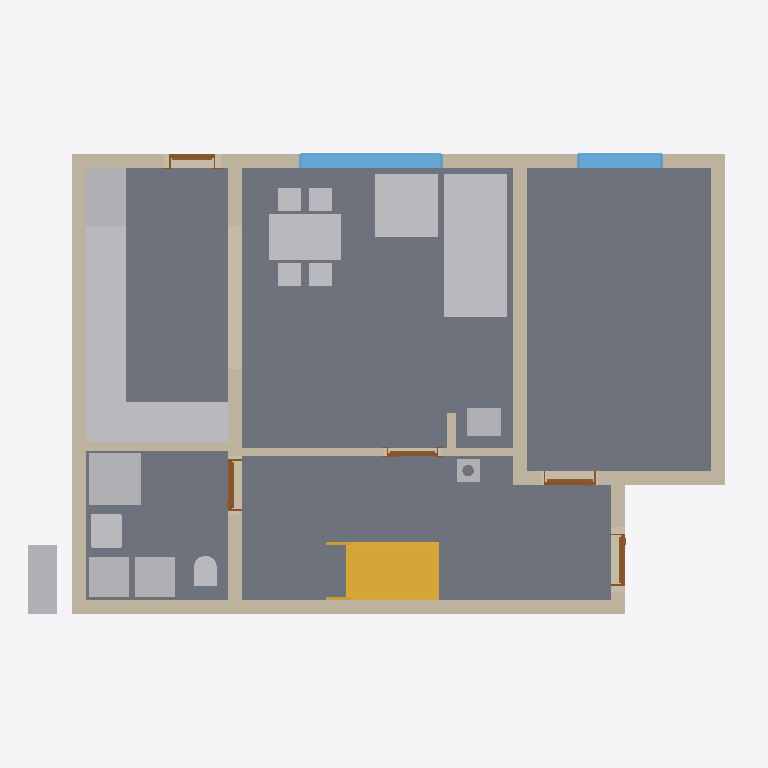
Plan cut of the same IFC building model at storey 'Ground floor' (level 0.00 m, cut at 1.40 m), seen from above with north up, elements coloured by IFC class: 17 other elements (light grey), 11 walls (beige), 5 doors (brown), 4 slabs (grey), 2 windows (light blue), 1 stair (yellow). Cut surfaces are drawn darker.
Extent 12.4 m × 9.0 m × 10.0 m (x, y, z). Storeys (12): Foundations at 0.00 m; Ground floor at 0.00 m; Upper floor at 3.03 m; Roof - -2: Vapour barrier at 3.03 m; Roof - -3: Gypsum plasterboard at 3.03 m; Roof - 0: Rafters at 3.03 m; Roof - 0a: Collar ties at 3.03 m; Roof - +1: Wood fiberboard at 3.03 m; Roof - +2: Underlay at 3.03 m; Roof - +3: Counter-battens at 3.03 m; Roof - +4: Tile battens at 3.03 m; Roof - +5: Tiles at 3.03 m. Elements (391): 246 IfcBeam, 65 IfcSlab, 30 IfcWall, 15 IfcFurniture, 8 IfcDoor, 8 IfcFooting, 8 IfcWindow, 5 IfcSanitaryTerminal, 3 IfcCovering, 2 IfcStair, 1 IfcChimney.

HEADER;
FILE_DESCRIPTION(('ViewDefinition[DesignTransferView]'),'2;1');
FILE_NAME('/dev/null','2026-09-21T22:09:14+02:00',(''),(''),'IfcOpenShell 0.8.5','IfcOpenShell 0.8.5','Nobody');
FILE_SCHEMA(('IFC4'));
ENDSEC;
DATA;
#1=IFCPROJECT('20D4IOqJ12bAgH7N2PG0kZ',$,'My house',$,$,$,$,(#10,#15),#5);
#19=IFCSITE('3V9tmccsr9Uu7o2JatIV4V',$,'Site',$,$,#28898,$,$,$,$,$,$,$,$);
#20=IFCBUILDING('1Un_FGM6DDAB5rhqyPgpDz',$,'My house',$,$,#28903,$,$,$,$,$,$);
#33=IFCBUILDINGSTOREY('25gzbmVpT7VuoVOAAISwqC',$,'Foundations',$,$,#28908,$,$,$,0.0);
#40=IFCBUILDINGSTOREY('100IRmJpvFDf5RYqmjlkg2',$,'Ground floor',$,$,#28913,$,$,$,0.0);
#46=IFCBUILDINGSTOREY('1$UFGSPNz2OwJ6R$$6eGL6',$,'Upper floor',$,$,#28918,$,$,$,3.03);
#14628=IFCBUILDINGSTOREY('0$BTHqCS19IOvk41F_wE3V',$,'Roof - -2: Vapour barrier','Visibility container for Vapour barrier','ROOF_LAYER',#28923,$,$,$,3.03);
#14634=IFCBUILDINGSTOREY('1k6rePgX54cg8ZGRpk3x9K',$,'Roof - -3: Gypsum plasterboard','Visibility container for Gypsum plasterboard','ROOF_LAYER',#28928,$,$,$,3.03);
#14640=IFCBUILDINGSTOREY('17szvTfuH3KPQvHGf6R2dc',$,'Roof - 0: Rafters','Visibility container for Rafters','ROOF_LAYER',#28933,$,$,$,3.03);
#14646=IFCBUILDINGSTOREY('0Fou0HQk50V99V1Gys2dtB',$,'Roof - 0a: Collar ties','Visibility container for Collar ties','ROOF_LAYER',#28938,$,$,$,3.03);
#14652=IFCBUILDINGSTOREY('2LyfOp6wP6DPSnyhXU$XTo',$,'Roof - +1: Wood fiberboard','Visibility container for Wood fiberboard','ROOF_LAYER',#28943,$,$,$,3.03);
#14658=IFCBUILDINGSTOREY('2VKTaQnhf4C87Dgs4Mfxli',$,'Roof - +2: Underlay','Visibility container for Roofing underlay','ROOF_LAYER',#28948,$,$,$,3.03);
#14664=IFCBUILDINGSTOREY('30IjRww9DDfg_BUZIzJJre',$,'Roof - +3: Counter-battens','Visibility container for Counter-battens','ROOF_LAYER',#28953,$,$,$,3.03);
#14670=IFCBUILDINGSTOREY('0wYhgoYPzBLvOrh_OXUdYS',$,'Roof - +4: Tile battens','Visibility container for Tile battens','ROOF_LAYER',#28958,$,$,$,3.03);
#14676=IFCBUILDINGSTOREY('01QCoYgy5FXwA_BFjwnhmZ',$,'Roof - +5: Tiles','Visibility container for Roof tiles','ROOF_LAYER',#28963,$,$,$,3.03);
#124=IFCSLAB('1WCABxPIP2APSlxI1Pgoot',$,'Kuchyn',$,$,#30398,#136,$,$);
#80=IFCSLAB('2$rTUPsH1DIub3NXm0lK_D',$,'Pokoj',$,$,#30393,#93,$,$);
#156=IFCSLAB('0pFtcPDXjBfAQX1XQfzcgG',$,'Chodba',$,$,#30403,#168,$,$);
#188=IFCSLAB('0ykZEgqe1AN91eu43aYC0M',$,'Koupelna',$,$,#30408,#200,$,$);
#3107=IFCFURNITURE('3o5F85ckb1FR7at$1A0URM',$,'Gauc',$,$,#30918,#3116,$,$);
#285=IFCWALL('0_miXtNWT6xwdVg$B9Ga$6',$,'Wall 1',$,$,#30728,#306,$,$);
#311=IFCWALL('1HZAopT6X4WxjYtbo5fJtN',$,'Wall 2',$,$,#30733,#331,$,$);
#436=IFCWALL('0Ciq0NO$f59QP8mfxr_XXJ',$,'Wall 7',$,$,#30758,#456,$,$);
#4002=IFCSTAIR('1ZPEr6mr90ewGyUKqAprfk',$,'Main stair',$,$,#30718,$,$,.STRAIGHT_RUN_STAIR.);
#4382=IFCFURNITURE('32XSvV5x9A49g6FdvlSSu2',$,'Kuch.?Linka',$,'Kuch.?Linka',#30953,#4394,$,.USERDEFINED.);
#336=IFCWALL('1gX0azHfTDjPlG6FsIUClQ',$,'Wall 3',$,$,#30738,#356,$,$);
#4761=IFCFURNITURE('3tfQ06ucD4I8o302Ozl4XB',$,'Stul',$,$,#30963,#4770,$,$);
#361=IFCWALL('2UfuJOo25EUxwBfXzlfEjv',$,'Wall 4',$,$,#30743,#381,$,$);
#411=IFCWALL('1n_jZWDrnFjuvJgO08h_Wv',$,'Wall 6',$,$,#30753,#431,$,$);
#3199=IFCFURNITURE('1HWRR9qV15DuPh$smFKpGy',$,'Gauc',$,$,#30923,#3208,$,$);
#3333=IFCSANITARYTERMINAL('0urZISNLnEy9C2d8kdajVo',$,'Sprcha',$,$,#30883,#3342,$,$);
#4416=IFCFURNITURE('1Q7PcXgET79weKl6wCmRZb',$,'Kuch.?Linka',$,'Kuch.?Linka',#30958,#4428,$,.USERDEFINED.);
#4314=IFCFURNITURE('1wpxApGFr0uBntTz8IBkGJ',$,'Lednice',$,'Lednice',#30943,#4326,$,.USERDEFINED.);
#910=IFCWINDOW('3rRp$A5EfBzPkJyGrWownQ',$,'Window 2',$,$,#34003,#911,$,1.375,2.5,.WINDOW.,.SINGLE_PANEL.,$);
#1332=IFCWALL('3TtyGB6kTEKgoz8EaGvzoO',$,'Wall 8',$,$,#30763,#1352,$,$);
#2912=IFCFURNITURE('0NJg2AnwX9UvyfM_VQ1a7o',$,'Tepelné?Čerpadlo',$,'Tepelné?Čerpadlo',#30903,#2924,$,.USERDEFINED.);
#3457=IFCWALL('35Yl1FPsf6LfxI3r0CI9QW',$,'Wall 10',$,$,#30813,#3477,$,$);
#4280=IFCFURNITURE('2CA5jnXmL0CfGDXjFZdMIH',$,'Myčka',$,'Myčka',#30938,#4292,$,.USERDEFINED.);
#2947=IFCFURNITURE('1hbq2SiNjEPuY_sQ7bcjTh',$,'Zásobník?TUV',$,'Zásobník?TUV',#30908,#2959,$,.USERDEFINED.);
#2982=IFCFURNITURE('3DM5HrfyH06wa1i81yUVvP',$,'Pračka',$,'Pračka',#30913,#2994,$,.USERDEFINED.);
#4246=IFCFURNITURE('3PPWuK9b5A69C0FILwmpp1',$,'Dřez',$,'Dřez',#30933,#4258,$,.USERDEFINED.);
#4348=IFCFURNITURE('16EvRDXyvDNAqk_1YR9E2S',$,'Sporák',$,'Sporák',#30948,#4360,$,.USERDEFINED.);
#386=IFCWALL('0VaN_04djETOt2bW7fBcg6',$,'Wall 5',$,$,#30748,#406,$,$);
#1006=IFCWINDOW('2wrYsvI458zh85Qmh_PpI1',$,'Window 3',$,$,#34008,#1007,$,1.375,1.5,.WINDOW.,.SINGLE_PANEL.,$);
#2886=IFCWALL('3bqZV4rVf4c9E7XcPHOe1s',$,'Wall 9',$,$,#30808,#2907,$,$);
#3271=IFCSANITARYTERMINAL('1bfRF$LMTDse_XZAoWruC7',$,'Umyv',$,$,#30878,#3280,$,$);
#4211=IFCFURNITURE('0R43anPXPFjP8IqGzkoCFk',$,'Kamna',$,'Kamna',#30928,#4223,$,.USERDEFINED.);
#3435=IFCSANITARYTERMINAL('2ZwwmSjBT9heDuKpKL2L5u',$,'WC',$,$,#30888,#3444,$,$);
#4181=IFCCHIMNEY('0cUF3nCIHDQP4OItzu1d8t',$,'Main chimney',$,$,#30328,#4201,$,.NOTDEFINED.);
#3865=IFCDOOR('1_Ldaywff5mARt1aL6zHIt',$,'Door 5',$,$,#33978,#3875,$,2.15,0.9,.DOOR.,.SINGLE_SWING_LEFT.,$);
#656=IFCDOOR('38bEv$XRH8PfFRV6bYXBAP',$,'Door 1',$,$,#33958,#666,$,2.15,0.9,.DOOR.,.SINGLE_SWING_LEFT.,$);
#3677=IFCDOOR('2bosVAQznCWhT0_EYgzQYf',$,'Door 4',$,$,#33973,#3687,$,2.15,0.9,.DOOR.,.SINGLE_SWING_LEFT.,$);
#1102=IFCDOOR('20ClxVUIr4iR8Jjy2cfPha',$,'Door 2',$,$,#33963,#1112,$,2.0,0.8,.DOOR.,.SINGLE_SWING_LEFT.,$);
#3482=IFCWALL('0uPKVOxo9BbAepS8oub7nF',$,'Wall 11',$,$,#30818,#3502,$,$);
#3525=IFCDOOR('33mYBNgd112hzc5H$wD9zY',$,'Door 3',$,$,#33968,#3535,$,2.15,0.9,.DOOR.,.SINGLE_SWING_RIGHT.,$);
ENDSEC;
